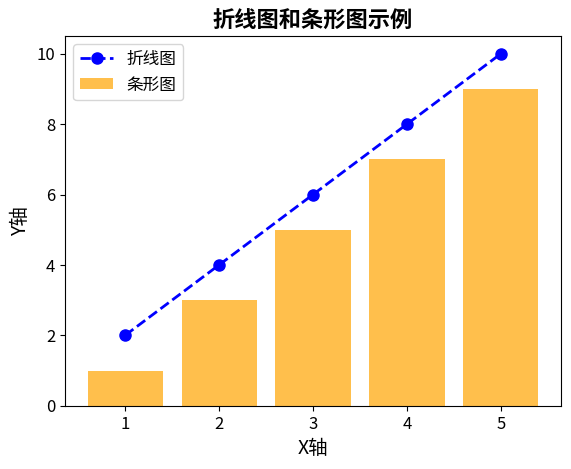

Source code (Python):
import matplotlib.pyplot as plt
import numpy as np

# 数据
x = np.arange(1, 6)
y = [2, 4, 6, 8, 10]
z = [1, 3, 5, 7, 9]

# 绘制折线图和条形图
fig, ax = plt.subplots()
ax.plot(x, y, color='blue', linewidth=2, linestyle='--', marker='o', markersize=8, label='折线图')
ax.bar(x, z, color='orange', alpha=0.7, label='条形图')

# 添加标题和标签
ax.set_title("折线图和条形图示例", fontsize=16, fontweight='bold')
ax.set_xlabel("X轴", fontsize=14)
ax.set_ylabel("Y轴", fontsize=14)
ax.tick_params(axis='both', labelsize=12)
ax.legend(fontsize=12)

# 显示图形
plt.show()







